Image classification data set "Machine_Learning" (imurbi/Machine_Learning on GitHub). Class labels (2): helipad, no helipad.

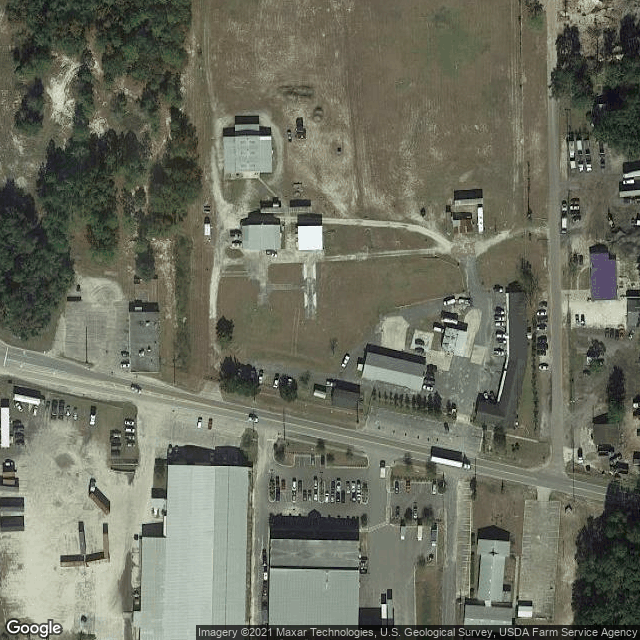
Label: helipad

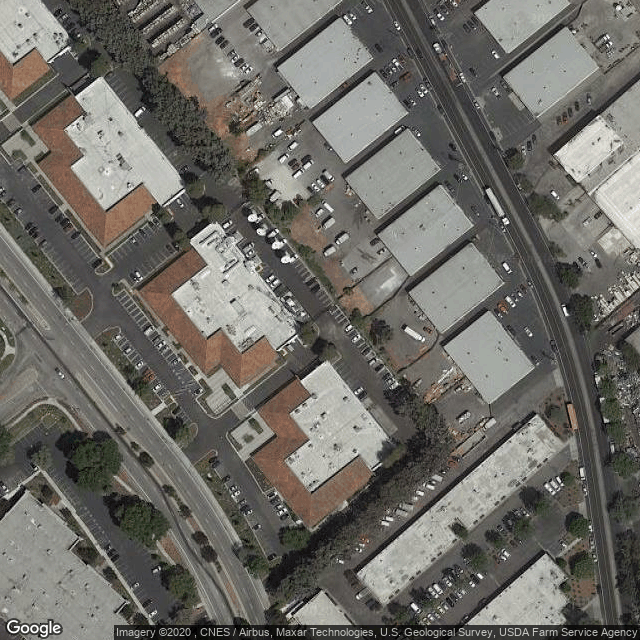
Label: no helipad

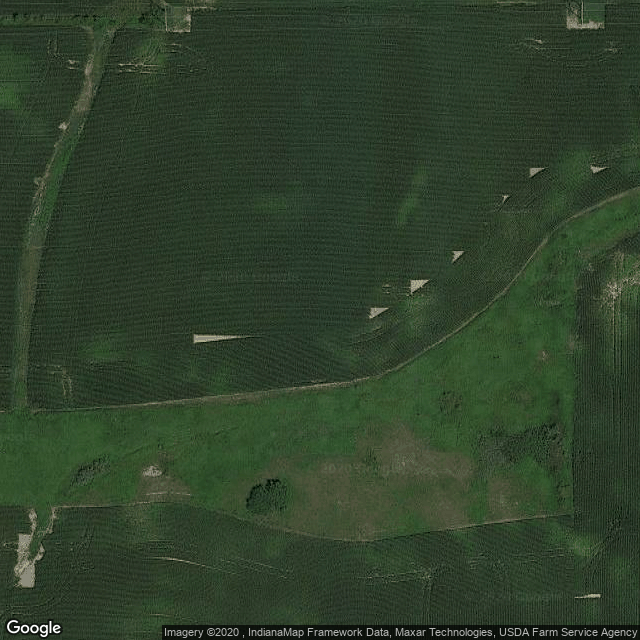
Label: no helipad

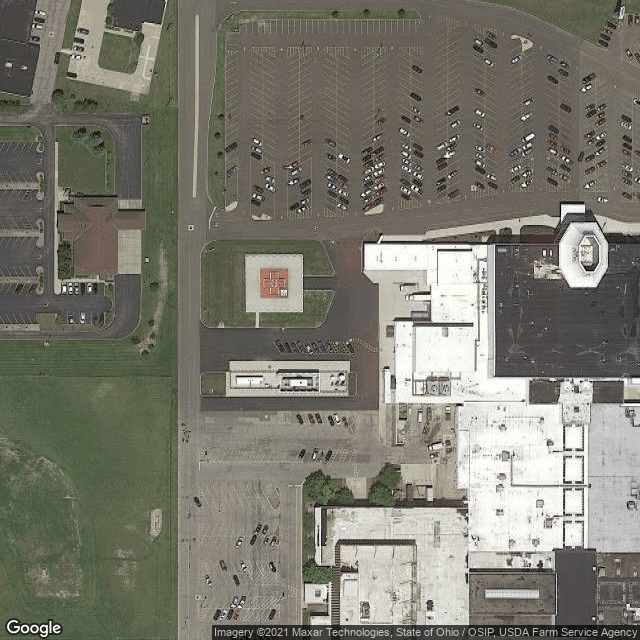
Label: helipad

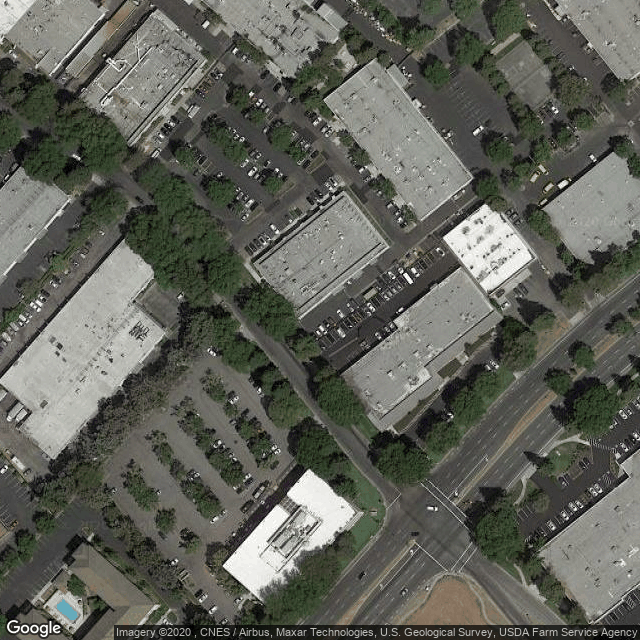
Label: no helipad

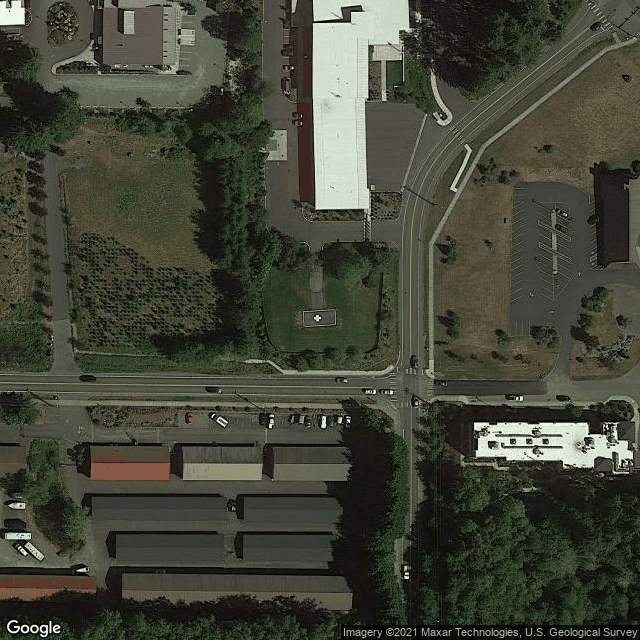
Label: helipad
